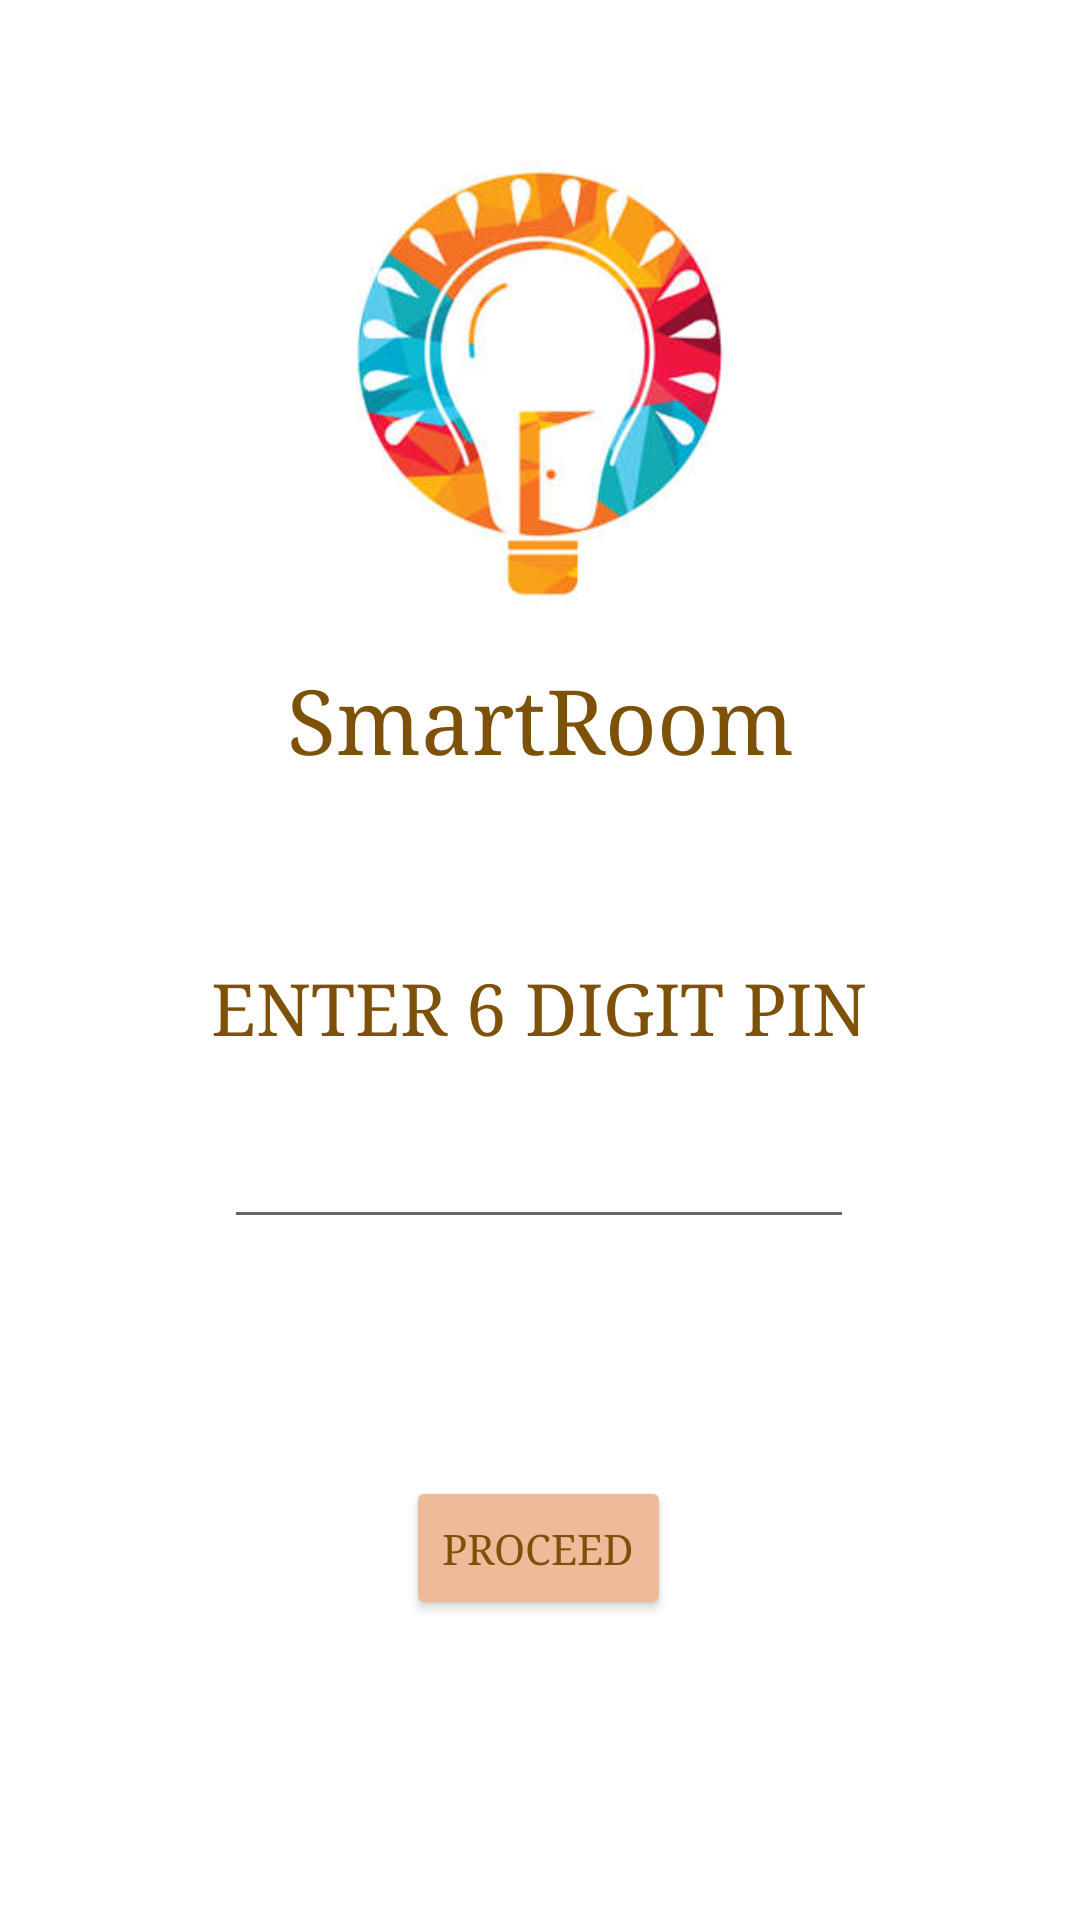

Reconstruct the res/layout file that produces this screen, plus the resources it refers to.
<!-- AndroidManifest.xml: application theme Theme.SmartRoom -->
<!-- res/layout/activity_solenoid_door.xml -->
<?xml version="1.0" encoding="utf-8"?>
<androidx.constraintlayout.widget.ConstraintLayout xmlns:android="http://schemas.android.com/apk/res/android"
    xmlns:app="http://schemas.android.com/apk/res-auto"
    xmlns:tools="http://schemas.android.com/tools"
    android:layout_width="match_parent"
    android:layout_height="match_parent"
    tools:context=".Door">


    <Button
        android:id="@+id/buttonProceed"
        android:layout_width="wrap_content"
        android:layout_height="wrap_content"
        android:layout_marginStart="8dp"
        android:layout_marginLeft="8dp"
        android:layout_marginEnd="8dp"
        android:layout_marginRight="8dp"
        android:layout_marginBottom="100dp"
        android:fontFamily="serif"
        android:text="PROCEED"
        android:textColor="@color/my_brown"
        app:backgroundTint="@color/my_background"
        app:cornerRadius="@dimen/cardview_default_radius"
        app:layout_constraintBottom_toBottomOf="parent"
        app:layout_constraintEnd_toEndOf="parent"
        app:layout_constraintHorizontal_bias="0.498"
        app:layout_constraintStart_toStartOf="parent"
        app:rippleColor="@color/black" />

    <EditText
        android:id="@+id/password"
        android:layout_width="wrap_content"
        android:layout_height="wrap_content"
        android:layout_marginStart="8dp"
        android:layout_marginLeft="8dp"
        android:layout_marginTop="20dp"
        android:layout_marginEnd="8dp"
        android:layout_marginRight="8dp"
        android:ems="10"
        android:fontFamily="serif"
        android:gravity="center_horizontal"
        android:inputType="numberPassword"
        android:maxLength="6"
        android:password="true"
        android:textColor="@color/black"
        android:textColorHint="@color/black"
        android:textStyle="bold"
        android:visibility="visible"
        app:layout_constraintEnd_toEndOf="parent"
        app:layout_constraintHorizontal_bias="0.497"
        app:layout_constraintStart_toStartOf="parent"
        app:layout_constraintTop_toBottomOf="@+id/textView" />

    <TextView
        android:id="@+id/textView"
        android:layout_width="wrap_content"
        android:layout_height="wrap_content"
        android:layout_marginStart="8dp"
        android:layout_marginLeft="8dp"
        android:layout_marginTop="320dp"
        android:layout_marginEnd="8dp"
        android:layout_marginRight="8dp"
        android:fontFamily="serif"
        android:gravity="center_horizontal"
        android:text="@string/enter_pin"
        android:textColor="@color/my_brown"
        android:textSize="24sp"
        app:layout_constraintEnd_toEndOf="parent"
        app:layout_constraintHorizontal_bias="0.497"
        app:layout_constraintStart_toStartOf="parent"
        app:layout_constraintTop_toTopOf="parent" />

    <ImageView
        android:id="@+id/imageView7"
        android:layout_width="314dp"
        android:layout_height="244dp"
        android:layout_marginTop="6dp"
        app:layout_constraintEnd_toEndOf="parent"
        app:layout_constraintStart_toStartOf="parent"
        app:layout_constraintTop_toTopOf="parent"
        app:srcCompat="@drawable/logo" />

    <TextView
        android:id="@+id/textView7"
        android:layout_width="wrap_content"
        android:layout_height="wrap_content"
        android:layout_marginTop="220dp"
        android:fontFamily="serif"
        android:text="@string/app_name"
        android:textColor="@color/my_brown"
        android:textSize="30sp"
        app:layout_constraintEnd_toEndOf="parent"
        app:layout_constraintStart_toStartOf="parent"
        app:layout_constraintTop_toTopOf="parent" />

</androidx.constraintlayout.widget.ConstraintLayout>
<!-- resources referenced by this layout -->
<resources>
  <color name="black">#FF000000</color>
  <color name="my_background">#EDBB99</color>
  <color name="my_brown">#7E5109</color>
  <!-- drawable logo: png bitmap (drawable, 85529 bytes) -->
  <string name="app_name">SmartRoom</string>
  <string name="enter_pin">ENTER 6 DIGIT PIN</string>
  <style name="Theme.SmartRoom" parent="Theme.MaterialComponents.DayNight.DarkActionBar">
          
          <item name="colorPrimary">@color/my_brown</item>
          <item name="colorPrimaryVariant">@color/my_brown</item>
          <item name="colorOnPrimary">@color/white</item>
          
          <item name="colorSecondary">@color/teal_200</item>
          <item name="colorSecondaryVariant">@color/teal_700</item>
          <item name="colorOnSecondary">@color/black</item>
          
          <item name="android:statusBarColor" tools:targetApi="l">?attr/colorPrimaryVariant</item>
          
      </style>
  <color name="white">#FFFFFFFF</color>
  <color name="teal_200">#FF03DAC5</color>
  <color name="teal_700">#FF018786</color>
</resources>
